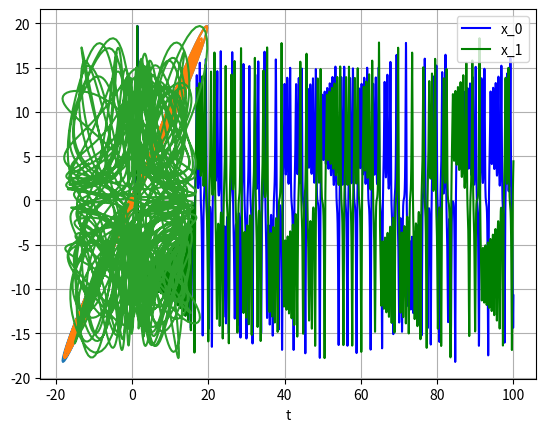

Reproduce this figure in Python. (Note: this script raises an exception after producing the figure.)
import numpy as np
import scipy as sc
import matplotlib.pyplot as plt
from scipy.integrate import odeint
from matplotlib import animation

def f(t, y, sigma, rho, beta):
    return [sigma*(y[1] - y[0]), rho*y[0] - y[1] - y[0]*y[2], y[0]*y[1] - beta*y[2]]

def pend(l, t, sigma, rho, beta):
     x, y, z  = l
     dldt = [sigma*(y - x) , rho*x - y - x*z, x*y - beta*z]
     return dldt

sigma, rho, beta = 10, 28, 8/3
t = np.linspace(1, 100, 10001)
y0 = [0.5, 0.5, 0.5]
y1 = [1, 0.5, 0.5]

sol = odeint(pend, y0, t, args=(sigma, rho, beta))
sol_1 = odeint(pend, y1, t, args=(sigma, rho, beta))

sol_copy = np.copy(sol[:, 0])
sol_1_copy = np.copy(sol_1[:, 0])
print(np.size(sol[:, 0]) == np.size(sol_copy))
x_n = np.delete(sol[:, 0], -1)
x_nn = np.delete(sol_copy, 0)


x_n_ = np.delete(sol_1[:, 0], -1)
x_nn_ = np.delete(sol_1_copy, 0)

print(len(x_n), len(x_nn))

plt.plot(x_n, x_nn)
plt.plot(x_n_, x_nn_)
plt.show()

plt.plot(t, sol[:, 0], 'b', label='x_0')
plt.plot(t, sol_1[:, 0], 'g', label='x_1')
plt.legend(loc='best')
plt.xlabel('t')
plt.grid()
plt.show()

plt.plot(x_n, x_n_)
plt.show()


import matplotlib as mpl
from mpl_toolkits.mplot3d import Axes3D

mpl.rcParams['legend.fontsize'] = 10

fig = plt.figure()
ax = fig.gca(projection='3d')
x = sol[:, 0]
y = sol[:, 1]
z = sol[:, 2]
ax.plot(x, y, z, label='Lorentz attractor')
ax.legend()


plt.show()